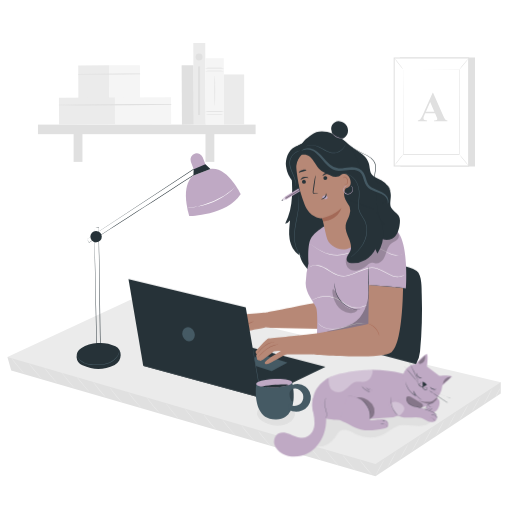
t = 0.00 s
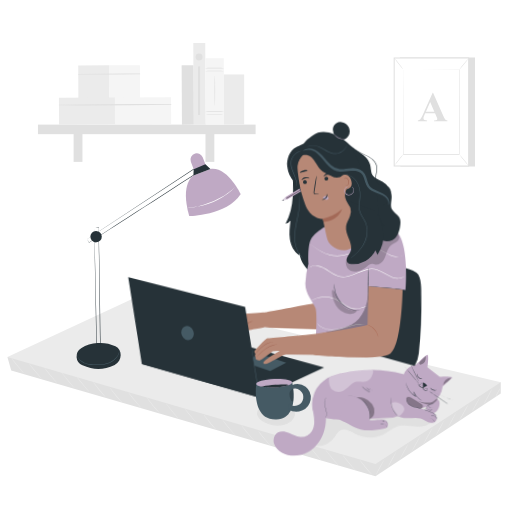
t = 0.28 s
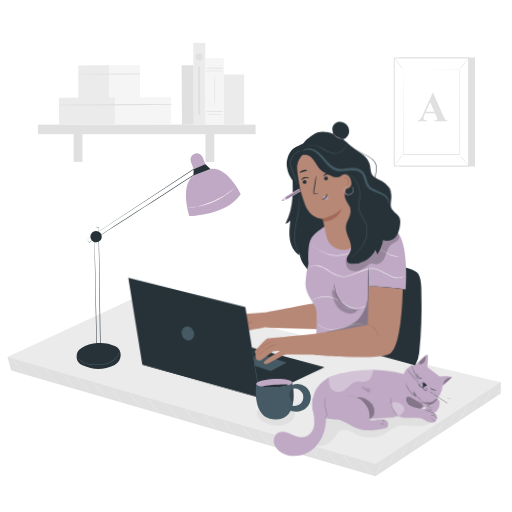
t = 0.56 s
t = 0.75 s: frame unchanged from t = 0.00 s, image omitted
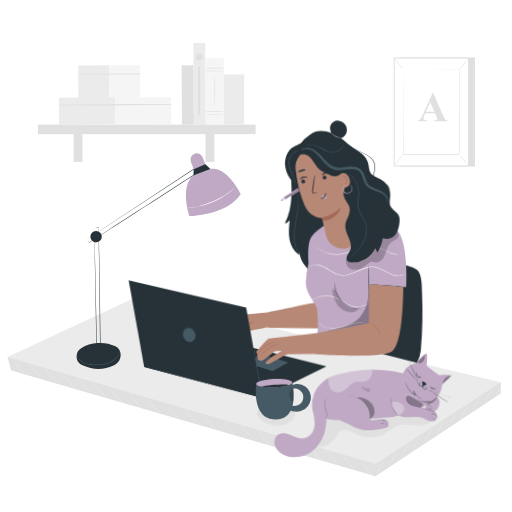
t = 0.94 s
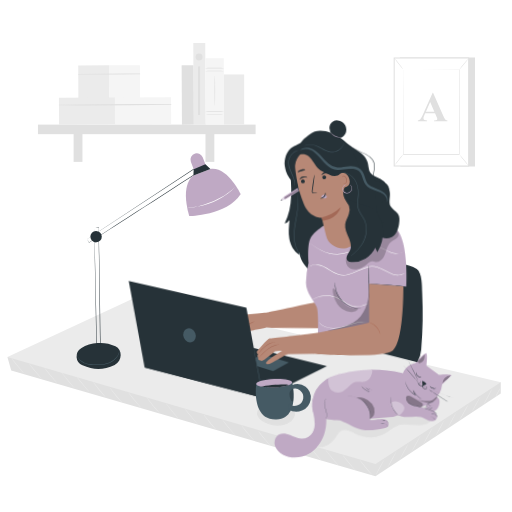
t = 1.22 s

The animated SVG that drew these frames (rendered in a browser with its animation timeline set to each time). Animation: 1 CSS @keyframes rule; one cycle of 1.50 s, repeats indefinitely.

<svg class="animated" id="freepik_stories-freelancer" xmlns="http://www.w3.org/2000/svg" viewBox="0 0 500 500" version="1.1" xmlns:xlink="http://www.w3.org/1999/xlink" xmlns:svgjs="http://svgjs.com/svgjs"><style>svg#freepik_stories-freelancer:not(.animated) .animable {opacity: 0;}svg#freepik_stories-freelancer.animated #freepik--Cat--inject-2 {animation: 1.5s Infinite  linear wind;animation-delay: 0s;}svg#freepik_stories-freelancer.animated #freepik--Character--inject-2 {animation: 1.5s Infinite  linear wind;animation-delay: 0s;}            @keyframes wind {                0% {                    transform: rotate( 0deg );                }                25% {                    transform: rotate( 1deg );                }                75% {                    transform: rotate( -1deg );                }            }        </style><g id="freepik--background-complete--inject-2" class="animable" style="transform-origin: 250.465px 102.295px;"><g id="el4lceyddhol"><rect x="177.54" y="63.67" width="11.66" height="58.02" style="fill: rgb(224, 224, 224); transform-origin: 183.37px 92.68px; transform: rotate(-0.31deg);" class="animable" id="el1anabf49jr4i"></rect></g><g id="elho24h9weqc"><rect x="76.47" y="63.87" width="30.19" height="32.03" style="fill: rgb(235, 235, 235); transform-origin: 91.565px 79.885px; transform: rotate(-0.31deg);" class="animable" id="eltns39ak97v"></rect></g><g id="el8la5k7nnaxl"><rect x="106.52" y="63.71" width="30.19" height="32.03" style="fill: rgb(245, 245, 245); transform-origin: 121.615px 79.725px; transform: rotate(-0.31deg);" class="animable" id="elfqc5klvi86i"></rect></g><path d="M76.43,72.79c20.06.17,40.18,0,60.24-.27a.32.32,0,0,0,0-.64q-30.1-.18-60.24.36a.28.28,0,0,0,0,.55Z" style="fill: rgb(224, 224, 224); transform-origin: 106.596px 72.3466px;" id="el66v5948lyay" class="animable"></path><g id="el9nfmbjxki1j"><rect x="57.63" y="95.43" width="54.86" height="26.1" style="fill: rgb(235, 235, 235); transform-origin: 85.06px 108.48px; transform: rotate(-0.31deg);" class="animable" id="elvl5khfw0s9"></rect></g><g id="elrmt7vn24vo9"><rect x="112.22" y="95.14" width="54.86" height="26.1" style="fill: rgb(245, 245, 245); transform-origin: 139.65px 108.19px; transform: rotate(-0.31deg);" class="animable" id="elvv8gfjfg21"></rect></g><path d="M57.6,102.83c36.44.42,73,0,109.45-.54a.32.32,0,0,0,0-.64c-36.44-.19-73-.17-109.45.63a.28.28,0,0,0,0,.55Z" style="fill: rgb(224, 224, 224); transform-origin: 112.371px 102.276px;" id="el42z55u1nx8f" class="animable"></path><rect x="37.08" y="121.68" width="212.53" height="9.35" style="fill: rgb(224, 224, 224); transform-origin: 143.345px 126.355px;" id="el1lryf27yrwqj" class="animable"></rect><rect x="71.88" y="126.17" width="8.63" height="31.91" style="fill: rgb(224, 224, 224); transform-origin: 76.195px 142.125px;" id="elqc960xr7wtp" class="animable"></rect><rect x="200.67" y="126.17" width="8.63" height="31.91" style="fill: rgb(224, 224, 224); transform-origin: 204.985px 142.125px;" id="ellhave0pszdm" class="animable"></rect><g id="el0ghkxdl1zy2l"><rect x="188.98" y="42.03" width="11.66" height="79.79" style="fill: rgb(235, 235, 235); transform-origin: 194.81px 81.925px; transform: rotate(-0.31deg);" class="animable" id="el0gkff1vi2l2"></rect></g><g id="elwm0hsb5kv4q"><rect x="200.7" y="56.9" width="18.12" height="64.66" style="fill: rgb(245, 245, 245); transform-origin: 209.76px 89.23px; transform: rotate(-0.572939deg);" class="animable" id="el6eseb600avf"></rect></g><path d="M218.52,69.31c0,.18-4.06.32-9.06.32s-9.06-.14-9.06-.32,4.06-.31,9.06-.31S218.52,69.14,218.52,69.31Z" style="fill: rgb(224, 224, 224); transform-origin: 209.46px 69.315px;" id="elqc71a1qnqb" class="animable"></path><path d="M218.52,66.6c0,.17-4.06.31-9.06.31s-9.06-.14-9.06-.31,4.06-.32,9.06-.32S218.52,66.42,218.52,66.6Z" style="fill: rgb(224, 224, 224); transform-origin: 209.46px 66.595px;" id="eldssc7t03cs5" class="animable"></path><path d="M218.52,111.79c0,.17-4.06.31-9.06.31s-9.06-.14-9.06-.31,4.06-.32,9.06-.32S218.52,111.61,218.52,111.79Z" style="fill: rgb(224, 224, 224); transform-origin: 209.46px 111.785px;" id="elmu0cg8jaal" class="animable"></path><path d="M218.52,109.07c0,.17-4.06.32-9.06.32s-9.06-.15-9.06-.32,4.06-.31,9.06-.31S218.52,108.9,218.52,109.07Z" style="fill: rgb(224, 224, 224); transform-origin: 209.46px 109.075px;" id="elpipjsmzdzll" class="animable"></path><path d="M209.75,103.14c-.17,0-.31-6.52-.31-14.56s.14-14.58.31-14.58.32,6.53.32,14.58S209.93,103.14,209.75,103.14Z" style="fill: rgb(224, 224, 224); transform-origin: 209.755px 88.57px;" id="elhz1nvykb2ls" class="animable"></path><rect x="218.72" y="72.73" width="19.72" height="48.81" style="fill: rgb(235, 235, 235); transform-origin: 228.58px 97.135px;" id="elc7e5715hkl4" class="animable"></rect><circle cx="194.42" cy="55.63" r="3.35" style="fill: rgb(224, 224, 224); transform-origin: 194.42px 55.63px;" id="el0gv3vtep038" class="animable"></circle><rect x="193.39" y="64.84" width="2.07" height="47.47" style="fill: rgb(224, 224, 224); transform-origin: 194.425px 88.575px;" id="elur6n44vsqj" class="animable"></rect><polygon points="390.46 56.18 463.85 56.18 463.85 162.59 390.96 162.59 390.46 56.18" style="fill: rgb(224, 224, 224); transform-origin: 427.155px 109.385px;" id="eluun221gy73r" class="animable"></polygon><g id="elz73vypqrbv"><rect x="384.96" y="56.68" width="72.72" height="105.41" style="fill: rgb(255, 255, 255); transform-origin: 421.32px 109.385px; transform: rotate(180deg);" class="animable" id="el63l3za989k"></rect></g><path d="M458.18,56.18V162.59H384.46V56.18Zm-1,105.41V57.18H385.46V161.59Z" style="fill: rgb(224, 224, 224); transform-origin: 421.32px 109.385px;" id="ellkdqsx8580h" class="animable"></path><rect x="393.99" y="68.1" width="54.65" height="82.57" style="fill: rgb(255, 255, 255); transform-origin: 421.315px 109.385px;" id="el6ian4xjqqrt" class="animable"></rect><path d="M394,68.1s0,.14,0,.41,0,.66,0,1.17q0,1.57,0,4.53c0,4,0,9.74.06,17,0,14.56.07,35.17.12,59.44l-.24-.24,54.65,0h0l-.26.26c0-31.15,0-59.87.06-82.57l.2.21-39.76-.11-11-.06-2.88,0-1,0s.32,0,1,0l2.85,0,10.95,0,39.89-.11h.21v.21c0,22.7,0,51.42,0,82.57v.26h-.26l-54.65,0h-.24v-.24c.05-24.33.09-45,.12-59.6,0-7.26.05-13,.07-17,0-2,0-3.45,0-4.49,0-.49,0-.87,0-1.14S394,68.1,394,68.1Z" style="fill: rgb(224, 224, 224); transform-origin: 421.275px 109.55px;" id="elui0s3hn3pfp" class="animable"></path><path d="M384.75,162.09a9.68,9.68,0,0,1,1.18-1.81c.78-1.08,1.88-2.55,3.15-4.14s2.47-3,3.37-4a9.22,9.22,0,0,1,1.54-1.51c.11.1-2,2.64-4.5,5.8A57.66,57.66,0,0,1,384.75,162.09Z" style="fill: rgb(224, 224, 224); transform-origin: 389.372px 156.36px;" id="elud0ubutgljo" class="animable"></path><path d="M385,56.68a52.76,52.76,0,0,1,4.72,5.55A50.15,50.15,0,0,1,394,68.1a52.76,52.76,0,0,1-4.72-5.55A50.15,50.15,0,0,1,385,56.68Z" style="fill: rgb(224, 224, 224); transform-origin: 389.5px 62.39px;" id="el7a2b43ttpbv" class="animable"></path><path d="M457.69,56.77q-4.77,5.86-9.53,11.75" style="fill: rgb(255, 255, 255); transform-origin: 452.925px 62.645px;" id="eloq19nd77b3e" class="animable"></path><path d="M448.16,68.52a54.92,54.92,0,0,1,4.56-6,55.7,55.7,0,0,1,5-5.71,56,56,0,0,1-4.56,6A54.2,54.2,0,0,1,448.16,68.52Z" style="fill: rgb(224, 224, 224); transform-origin: 452.94px 62.665px;" id="elee0f6rohz6b" class="animable"></path><path d="M457.68,162.09A49.63,49.63,0,0,1,453,156.6a50.59,50.59,0,0,1-4.27-5.81,49,49,0,0,1,4.68,5.49A51.18,51.18,0,0,1,457.68,162.09Z" style="fill: rgb(224, 224, 224); transform-origin: 453.205px 156.44px;" id="elepp578t4a0r" class="animable"></path><path d="M424.84,110.59h-9.61l-1.15,2.65a6,6,0,0,0-.56,2.19,1.84,1.84,0,0,0,.92,1.69,8,8,0,0,0,2.67.48v.74h-9.05v-.74a4.05,4.05,0,0,0,2.41-1.22,16.29,16.29,0,0,0,2.33-4.1l9.73-21.73h.38l9.82,22.33a13.6,13.6,0,0,0,2.31,4,3.16,3.16,0,0,0,1.93.73v.74H423.8v-.74h.54a4.17,4.17,0,0,0,2.23-.44,1.1,1.1,0,0,0,.44-.93,2.43,2.43,0,0,0-.12-.74c0-.12-.23-.62-.6-1.51Zm-.68-1.49-4.06-9.37-4.17,9.37Z" style="fill: rgb(224, 224, 224); transform-origin: 422.515px 104.45px;" id="elhamjefk538" class="animable"></path></g><g id="freepik--Desk--inject-2" class="animable" style="transform-origin: 248.15px 377.215px;"><polygon points="7.25 348.65 10.98 361.75 366.69 465.05 489.04 384.31 489.04 373.29 7.25 348.65" style="fill: rgb(224, 224, 224); transform-origin: 248.145px 406.85px;" id="elq7jmqkzxja" class="animable"></polygon><polygon points="134.86 289.38 489.04 373.29 366.69 453.13 7.25 348.65 134.86 289.38" style="fill: rgb(235, 235, 235); transform-origin: 248.145px 371.255px;" id="elw30ny9svcv" class="animable"></polygon><path d="M375.91,447.61a92.26,92.26,0,0,1-4.48,8.62,89.42,89.42,0,0,1-4.94,8.37,180.35,180.35,0,0,1,9.42-17Z" style="fill: rgb(235, 235, 235); transform-origin: 371.2px 456.1px;" id="els9ghyr8n0dq" class="animable"></path><path d="M387.6,440a92.26,92.26,0,0,1-4.48,8.62,89.42,89.42,0,0,1-4.94,8.37,180.35,180.35,0,0,1,9.42-17Z" style="fill: rgb(235, 235, 235); transform-origin: 382.89px 448.49px;" id="eld152n78wo4d" class="animable"></path><path d="M399.29,432.36a92.26,92.26,0,0,1-4.48,8.62,87.83,87.83,0,0,1-4.94,8.37,180.35,180.35,0,0,1,9.42-17Z" style="fill: rgb(235, 235, 235); transform-origin: 394.58px 440.85px;" id="elu8kk1pxjc9j" class="animable"></path><path d="M411,424.74a92.26,92.26,0,0,1-4.48,8.62,89.42,89.42,0,0,1-4.94,8.37,180.35,180.35,0,0,1,9.42-17Z" style="fill: rgb(235, 235, 235); transform-origin: 406.29px 433.23px;" id="elpymumeahfmb" class="animable"></path><path d="M422.67,417.12a92.26,92.26,0,0,1-4.48,8.62,89.42,89.42,0,0,1-4.94,8.37,90.2,90.2,0,0,1,4.48-8.63A88.38,88.38,0,0,1,422.67,417.12Z" style="fill: rgb(235, 235, 235); transform-origin: 417.96px 425.615px;" id="elq49se0pq20o" class="animable"></path><path d="M434.36,409.49a92.26,92.26,0,0,1-4.48,8.62,87.83,87.83,0,0,1-4.94,8.37,180.35,180.35,0,0,1,9.42-17Z" style="fill: rgb(235, 235, 235); transform-origin: 429.65px 417.98px;" id="elztvr99gtjz7" class="animable"></path><path d="M446.05,401.87a92.26,92.26,0,0,1-4.48,8.62,89.42,89.42,0,0,1-4.94,8.37,180.35,180.35,0,0,1,9.42-17Z" style="fill: rgb(235, 235, 235); transform-origin: 441.34px 410.36px;" id="el7hohadfob1l" class="animable"></path><path d="M457.74,394.25a95.23,95.23,0,0,1-4.48,8.62,88.38,88.38,0,0,1-4.94,8.36,89.43,89.43,0,0,1,4.48-8.62A88.38,88.38,0,0,1,457.74,394.25Z" style="fill: rgb(235, 235, 235); transform-origin: 453.03px 402.74px;" id="el77qlnu3vaux" class="animable"></path><path d="M469.43,386.62a92.26,92.26,0,0,1-4.48,8.62,89.42,89.42,0,0,1-4.94,8.37,180.35,180.35,0,0,1,9.42-17Z" style="fill: rgb(235, 235, 235); transform-origin: 464.72px 395.11px;" id="eloc3djm0vo8" class="animable"></path><path d="M481.12,379a92.26,92.26,0,0,1-4.48,8.62A89.42,89.42,0,0,1,471.7,396a90.2,90.2,0,0,1,4.48-8.63A88.38,88.38,0,0,1,481.12,379Z" style="fill: rgb(235, 235, 235); transform-origin: 476.41px 387.5px;" id="elfxs2p3fxd9" class="animable"></path><path d="M489.05,378.16a33.76,33.76,0,0,1-2.6,5.23,33.3,33.3,0,0,1-3.06,5,32.7,32.7,0,0,1,2.6-5.23A31.75,31.75,0,0,1,489.05,378.16Z" style="fill: rgb(235, 235, 235); transform-origin: 486.22px 383.275px;" id="eleljbjdtqnyb" class="animable"></path><path d="M363.56,464a16.13,16.13,0,0,1-2.07-2c-1.23-1.31-2.87-3.17-4.6-5.28s-3.24-4.08-4.29-5.53a14.35,14.35,0,0,1-1.59-2.42,18,18,0,0,1,1.88,2.2l4.4,5.42,4.47,5.36A17.94,17.94,0,0,1,363.56,464Z" style="fill: rgb(235, 235, 235); transform-origin: 357.285px 456.385px;" id="el5egoagm05va" class="animable"></path><path d="M347.07,459.26a14.56,14.56,0,0,1-2.07-2c-1.23-1.31-2.87-3.16-4.6-5.27s-3.24-4.08-4.29-5.53a14.62,14.62,0,0,1-1.59-2.43,19,19,0,0,1,1.88,2.2l4.4,5.43c1.69,2,3.22,3.85,4.47,5.36A17.52,17.52,0,0,1,347.07,459.26Z" style="fill: rgb(235, 235, 235); transform-origin: 340.795px 451.645px;" id="eljvygp0wrqr" class="animable"></path><path d="M330.58,454.57a14.56,14.56,0,0,1-2.07-2c-1.23-1.31-2.87-3.16-4.6-5.27s-3.24-4.08-4.29-5.53a14.15,14.15,0,0,1-1.59-2.43,17.9,17.9,0,0,1,1.88,2.2l4.4,5.43,4.47,5.36A18.38,18.38,0,0,1,330.58,454.57Z" style="fill: rgb(235, 235, 235); transform-origin: 324.305px 446.955px;" id="el0kki7cbr497" class="animable"></path><path d="M314.09,449.89a15.3,15.3,0,0,1-2.07-2c-1.23-1.31-2.87-3.17-4.6-5.28s-3.24-4.08-4.29-5.53a14.35,14.35,0,0,1-1.59-2.42,17,17,0,0,1,1.88,2.2l4.4,5.42,4.47,5.36A16.85,16.85,0,0,1,314.09,449.89Z" style="fill: rgb(235, 235, 235); transform-origin: 307.815px 442.275px;" id="elme0lztx5o6" class="animable"></path><path d="M297.6,445.2a14.56,14.56,0,0,1-2.07-2c-1.23-1.31-2.87-3.16-4.6-5.27s-3.24-4.08-4.29-5.53a14.62,14.62,0,0,1-1.59-2.43,17.9,17.9,0,0,1,1.88,2.2l4.4,5.43c1.69,2,3.22,3.85,4.47,5.36A16.47,16.47,0,0,1,297.6,445.2Z" style="fill: rgb(235, 235, 235); transform-origin: 291.325px 437.585px;" id="ely2kbzj44k1c" class="animable"></path><path d="M281.11,440.51a14.56,14.56,0,0,1-2.07-2c-1.23-1.31-2.87-3.16-4.6-5.27s-3.24-4.08-4.29-5.53a14.15,14.15,0,0,1-1.59-2.43,17.62,17.62,0,0,1,1.88,2.21l4.4,5.42,4.47,5.36A17.23,17.23,0,0,1,281.11,440.51Z" style="fill: rgb(235, 235, 235); transform-origin: 274.835px 432.895px;" id="el4ytdn3j8vcm" class="animable"></path><path d="M264.62,435.83a14.56,14.56,0,0,1-2.07-2c-1.23-1.31-2.87-3.16-4.6-5.28s-3.24-4.08-4.29-5.53a14.35,14.35,0,0,1-1.59-2.42,17,17,0,0,1,1.88,2.2l4.4,5.42,4.47,5.36A16.85,16.85,0,0,1,264.62,435.83Z" style="fill: rgb(235, 235, 235); transform-origin: 258.345px 428.215px;" id="elrzyrt4jpas" class="animable"></path><path d="M248.13,430.21a14.56,14.56,0,0,1-2.07-2c-1.22-1.31-2.87-3.16-4.6-5.27s-3.24-4.08-4.29-5.53a14.15,14.15,0,0,1-1.59-2.43,17.9,17.9,0,0,1,1.88,2.2l4.4,5.43,4.47,5.36A17.23,17.23,0,0,1,248.13,430.21Z" style="fill: rgb(235, 235, 235); transform-origin: 241.855px 422.595px;" id="el7wz3oi0vpvr" class="animable"></path><path d="M229.78,425.11a14.25,14.25,0,0,1-2.08-2c-1.22-1.31-2.86-3.16-4.6-5.27s-3.24-4.08-4.28-5.53a16.15,16.15,0,0,1-1.6-2.43,17.35,17.35,0,0,1,1.89,2.2l4.39,5.43c1.7,2,3.23,3.86,4.48,5.36A17.52,17.52,0,0,1,229.78,425.11Z" style="fill: rgb(235, 235, 235); transform-origin: 223.5px 417.495px;" id="elcpb6sjuw40c" class="animable"></path><path d="M211.42,420a14.56,14.56,0,0,1-2.07-2c-1.23-1.31-2.87-3.16-4.6-5.27s-3.24-4.08-4.29-5.54a14.35,14.35,0,0,1-1.59-2.42,17,17,0,0,1,1.88,2.2c1.23,1.52,2.74,3.37,4.4,5.43l4.47,5.35A16.85,16.85,0,0,1,211.42,420Z" style="fill: rgb(235, 235, 235); transform-origin: 205.145px 412.385px;" id="ellkqtl4ev9m" class="animable"></path><path d="M193,414.08a14.56,14.56,0,0,1-2.07-2c-1.22-1.31-2.87-3.16-4.6-5.27S183,402.7,182,401.25a14.62,14.62,0,0,1-1.59-2.43,17.9,17.9,0,0,1,1.88,2.2l4.4,5.43,4.47,5.36A17.23,17.23,0,0,1,193,414.08Z" style="fill: rgb(235, 235, 235); transform-origin: 186.705px 406.45px;" id="ely91d05phiqq" class="animable"></path><path d="M174.48,408.91a14.56,14.56,0,0,1-2.07-2c-1.22-1.31-2.87-3.16-4.6-5.27s-3.24-4.08-4.29-5.53a14.62,14.62,0,0,1-1.59-2.43,17.9,17.9,0,0,1,1.88,2.2c1.24,1.52,2.74,3.38,4.4,5.43l4.48,5.36A16.51,16.51,0,0,1,174.48,408.91Z" style="fill: rgb(235, 235, 235); transform-origin: 168.205px 401.295px;" id="elc7yqyfsp3x" class="animable"></path><path d="M155.9,403.48a14.56,14.56,0,0,1-2.07-2c-1.23-1.31-2.87-3.16-4.61-5.27s-3.23-4.08-4.28-5.54a15.83,15.83,0,0,1-1.6-2.42,16.48,16.48,0,0,1,1.89,2.2l4.4,5.43,4.47,5.35A17.94,17.94,0,0,1,155.9,403.48Z" style="fill: rgb(235, 235, 235); transform-origin: 149.62px 395.865px;" id="elvp5bp94skhi" class="animable"></path><path d="M138,398.45a14.56,14.56,0,0,1-2.07-2c-1.23-1.31-2.87-3.16-4.6-5.27s-3.24-4.08-4.29-5.54a14.35,14.35,0,0,1-1.59-2.42,18,18,0,0,1,1.88,2.2c1.23,1.52,2.74,3.37,4.4,5.43l4.47,5.35A17.94,17.94,0,0,1,138,398.45Z" style="fill: rgb(235, 235, 235); transform-origin: 131.725px 390.835px;" id="el5pvyvk82p7c" class="animable"></path><path d="M119.64,393.65a14.56,14.56,0,0,1-2.07-2c-1.22-1.31-2.86-3.16-4.6-5.27s-3.24-4.08-4.29-5.54a15.2,15.2,0,0,1-1.59-2.42,17.35,17.35,0,0,1,1.89,2.2l4.39,5.43,4.48,5.36A15.82,15.82,0,0,1,119.64,393.65Z" style="fill: rgb(235, 235, 235); transform-origin: 113.365px 386.035px;" id="elzg0zg3vuvnc" class="animable"></path><path d="M103.51,388.27a14.56,14.56,0,0,1-2.07-2c-1.22-1.31-2.86-3.16-4.6-5.27s-3.24-4.08-4.29-5.54A15.2,15.2,0,0,1,91,373a16.48,16.48,0,0,1,1.89,2.2l4.39,5.43,4.48,5.35A16.17,16.17,0,0,1,103.51,388.27Z" style="fill: rgb(235, 235, 235); transform-origin: 97.255px 380.635px;" id="eln292aglnhb" class="animable"></path><path d="M87.38,382.89a15.22,15.22,0,0,1-2.07-2c-1.22-1.31-2.86-3.16-4.6-5.28s-3.24-4.08-4.29-5.53a15.2,15.2,0,0,1-1.59-2.42,16.48,16.48,0,0,1,1.89,2.2l4.39,5.42,4.48,5.36A16.17,16.17,0,0,1,87.38,382.89Z" style="fill: rgb(235, 235, 235); transform-origin: 81.105px 375.275px;" id="eljezu3sx6rmq" class="animable"></path><path d="M72.76,378.89a14.56,14.56,0,0,1-2.07-2c-1.23-1.31-2.87-3.16-4.6-5.27s-3.24-4.08-4.29-5.54a14.35,14.35,0,0,1-1.59-2.42,18,18,0,0,1,1.88,2.2l4.4,5.42L71,376.61A17.94,17.94,0,0,1,72.76,378.89Z" style="fill: rgb(235, 235, 235); transform-origin: 66.485px 371.275px;" id="el3r0azj1l4m7" class="animable"></path><path d="M56,374.31a14.56,14.56,0,0,1-2.07-2c-1.23-1.31-2.87-3.16-4.6-5.28s-3.24-4.08-4.29-5.53a14.35,14.35,0,0,1-1.59-2.42,17,17,0,0,1,1.88,2.2l4.4,5.42L54.2,372A16.85,16.85,0,0,1,56,374.31Z" style="fill: rgb(235, 235, 235); transform-origin: 49.725px 366.695px;" id="elqit0i1v84o" class="animable"></path><path d="M40.75,369.88a15.5,15.5,0,0,1-2.08-2c-1.22-1.3-2.86-3.16-4.6-5.27s-3.24-4.08-4.28-5.53a15,15,0,0,1-1.6-2.43,17.09,17.09,0,0,1,1.89,2.21l4.39,5.42L39,367.6A17.94,17.94,0,0,1,40.75,369.88Z" style="fill: rgb(235, 235, 235); transform-origin: 34.47px 362.265px;" id="ells08nhj5njl" class="animable"></path><path d="M23.51,364.5a15.87,15.87,0,0,1-2.07-2c-1.23-1.31-2.87-3.16-4.61-5.27s-3.23-4.08-4.28-5.53a15.57,15.57,0,0,1-1.6-2.43,17.09,17.09,0,0,1,1.89,2.21l4.4,5.42,4.47,5.36A17.94,17.94,0,0,1,23.51,364.5Z" style="fill: rgb(235, 235, 235); transform-origin: 17.23px 356.885px;" id="eld7xgknc2o9q" class="animable"></path></g><g id="freepik--Lamp--inject-2" class="animable" style="transform-origin: 154.869px 254.986px;"><path d="M80.56,356.81A9.5,9.5,0,0,1,79.23,340,35.74,35.74,0,0,1,95.11,335a33.19,33.19,0,0,1,17.63,3.22c6.89,3.36,7.06,14.29-.72,18.11C100.85,361.76,91.41,361.46,80.56,356.81Z" style="fill: rgb(38, 50, 56); transform-origin: 96.3211px 347.604px;" id="elt6ox19w6cm" class="animable"></path><path d="M92.1,222.46l1-.11,3.27-.31h.07v.07c.3,13.11,1.06,60.44,1.87,116.75,0,.12,0,.24,0,.34v.25l-.24,0-3.67.3-.27,0v-.27l-1.53-83c-.18-10.54-.32-19.06-.42-25,0-2.92-.07-5.19-.09-6.75,0-.75,0-1.33,0-1.74s0-.59,0-.59,0,.22,0,.62,0,1,.06,1.78c0,1.57.09,3.86.17,6.81.13,5.91.33,14.45.57,25C93.38,277.8,94,307,94.67,339.51l-.28-.26,3.66-.3-.24.26v-.34c-.81-56.31-1.4-103.65-1.48-116.76l.07.06-3.24.23Z" style="fill: rgb(38, 50, 56); transform-origin: 95.2px 280.895px;" id="elwbv2jjaq4x" class="animable"></path><path d="M85,233.54l.52-.36,1.61-1.08L93.37,228l23-15.2,76.57-50.4.23-.15.14.23,2.32,3.74.24.39.13.22-.21.14c-52.92,34.19-97.25,62.72-108.73,70L87,237l0-.05-1.49-2.58c-.32-.55-.45-.82-.45-.82s.18.28.51.83.85,1.38,1.53,2.51l-.08,0c11.36-7.48,55.6-36.16,108.51-70.35l-.08.36a4.11,4.11,0,0,0-.24-.39c-.79-1.29-1.58-2.56-2.32-3.75l.37.08L116.7,212.93,93.56,228l-6.3,4.1-1.65,1.06C85.23,233.43,85,233.54,85,233.54Z" style="fill: rgb(38, 50, 56); transform-origin: 140.5px 199.625px;" id="el5g63ctmeava" class="animable"></path><path d="M99.4,230.93a5.58,5.58,0,1,1-5.76-5.39A5.58,5.58,0,0,1,99.4,230.93Z" style="fill: rgb(38, 50, 56); transform-origin: 93.8231px 231.117px;" id="eli364hj4905g" class="animable"></path><path d="M188.9,171.36s-13.37,7.59-4.11,39.54c0,0,36.53-.46,50.19-21.32,0,0-13-27.17-29.45-24.49Z" style="fill: #BFA9C4; transform-origin: 208.252px 187.902px;" id="elpz2jn5t66o" class="animable"></path><path d="M189.32,165.69,186.39,158a6.17,6.17,0,0,1,4.19-8.17h0a6.18,6.18,0,0,1,7.35,3.73l3.28,8.46Z" style="fill: #BFA9C4; transform-origin: 193.596px 157.656px;" id="eliujksmpf94p" class="animable"></path><polygon points="188.9 171.36 189.13 165.21 200.57 160.38 205.53 165.09 188.9 171.36" style="fill: rgb(38, 50, 56); transform-origin: 197.215px 165.87px;" id="eld2adwsj9pvs" class="animable"></polygon><path d="M116.7,341.82a1.93,1.93,0,0,1,0,.55,11.78,11.78,0,0,1-.2,1.58,12.91,12.91,0,0,1-2.43,5.29,17,17,0,0,1-6.92,5.14,29.48,29.48,0,0,1-10.36,2.11c-1.88.08-3.72,0-5.49-.05a37,37,0,0,1-5.08-.58,15.26,15.26,0,0,1-7.79-3.67,10.11,10.11,0,0,1-3-5,8,8,0,0,1-.18-1.58,3,3,0,0,1,0-.55,18,18,0,0,0,.34,2.08,10.17,10.17,0,0,0,3,4.77,15.16,15.16,0,0,0,7.63,3.47,37.28,37.28,0,0,0,5,.54c1.75.09,3.58.12,5.43,0a29.57,29.57,0,0,0,10.2-2,16.74,16.74,0,0,0,6.82-4.93,13.25,13.25,0,0,0,2.52-5.11C116.61,342.58,116.64,341.82,116.7,341.82Z" style="fill: rgb(69, 90, 100); transform-origin: 95.9785px 349.172px;" id="el35msgkvc62c" class="animable"></path><path d="M229.34,183a2.17,2.17,0,0,1-.35.39l-1.06,1c-.46.45-1,1-1.74,1.58s-1.47,1.29-2.4,2-1.9,1.48-3,2.25-2.33,1.56-3.61,2.38a80,80,0,0,1-8.8,4.58,78.49,78.49,0,0,1-9.36,3.31c-1.48.38-2.87.77-4.21,1s-2.57.5-3.71.68-2.17.3-3.08.4-1.7.17-2.34.2l-1.48.07a1.89,1.89,0,0,1-.52,0,1.74,1.74,0,0,1,.51-.09l1.47-.17c.64-.06,1.42-.14,2.32-.29s1.94-.24,3.06-.47,2.37-.42,3.68-.74,2.71-.67,4.17-1.06a75.33,75.33,0,0,0,18-7.84c1.28-.81,2.52-1.55,3.62-2.33s2.13-1.49,3-2.18,1.72-1.35,2.43-1.92,1.32-1.07,1.8-1.5l1.12-1A1.91,1.91,0,0,1,229.34,183Z" style="fill: rgb(255, 255, 255); transform-origin: 206.51px 192.929px;" id="el44mxxozjw2p" class="animable"></path></g><g id="freepik--Cat--inject-2" class="animable" style="transform-origin: 355.804px 395.866px;"><path d="M310.34,436.39A20.63,20.63,0,0,0,327,427.56c1.69-2.46,3-5.44,5.58-6.88,4.23-2.32,9.27.51,13.6,2.62,8.9,4.33,19.87,5.59,28.58.89,4.5-2.43,8.21-6.31,13-8,4.38-1.56,9.19-1.14,13.82-.66s9.4,1,13.85-.37,8.5-5.17,8.61-9.82c.09-4.3-3.22-8.09-7.16-9.81s-8.38-1.74-12.66-1.54c-23.93,1.13-47.42,8.67-71.35,7.61-4.67-.21-9.74-.66-13.67,1.88-5.14,3.3-6.28,10.24-6.46,16.35s-.11,12.82-4.05,17.49" style="fill: rgb(224, 224, 224); transform-origin: 366.366px 415.612px;" id="el30xfg4k8dnw" class="animable"></path><path d="M309.3,379.36a38.7,38.7,0,0,0-2.22,4.41c-.94,3.16-4.39,14.4,0,20.27,5,6.63,33,6.45,35.25,6.42h.28l40.74-2.88a4.86,4.86,0,0,0,1.26-.25l34.95-12a5,5,0,0,0,2.18-1.49h0a5,5,0,0,0-.67-7.06l-26.16-21.19a4.72,4.72,0,0,0-1.84-.93,122.8,122.8,0,0,0-50.68-1.76C325.88,365.93,317.58,368.31,309.3,379.36Z" style="fill: #BFA9C4; transform-origin: 363.899px 385.764px;" id="elp0melyls03" class="animable"></path><path d="M418.19,394.55a4.84,4.84,0,0,0-1.26,6.52c1.64,2.38,5.31,2.68,7.77,1.17s3.85-4.34,4.42-7.18c.39-2,.34-4.34-1.16-5.71a6.89,6.89,0,0,0-3.85-1.38,92.25,92.25,0,0,0-11.74-.81" style="fill: #BFA9C4; transform-origin: 420.848px 395.163px;" id="elkha8y9qbu5b" class="animable"></path><g id="el0p27gm4j29nq"><g style="opacity: 0.3; transform-origin: 416.502px 390.557px;" class="animable" id="elyc2zlv6umte"><path d="M405.59,388.34c2.72,1,8.54,2.76,11.42,2.85a9.68,9.68,0,0,0,7.79-3.05,4.31,4.31,0,0,1,1-1.05,1.11,1.11,0,0,1,1.35,0c.45.43.24,1.18,0,1.74a10.29,10.29,0,0,1-8.68,5.42c-3.58.09-11-2.83-12.83-5.92" id="el9yq3q27d9f" class="animable" style="transform-origin: 416.502px 390.557px;"></path></g></g><path d="M406.13,355.32s-16.48,2.34-11.93,20.3,22.78,17.16,26,16.69a8.8,8.8,0,0,0,2.95-1.18,18.12,18.12,0,0,0,8.73-13.79l.1-.87,9.59-9s-2.77-1.51-12.6-.39l-12-9.23s1.39-11.19-.07-12S406.13,355.32,406.13,355.32Z" style="fill: #BFA9C4; transform-origin: 417.488px 369.145px;" id="elvj3z5e4xsa" class="animable"></path><path d="M306.83,386.25c-3,5.25-1.87,11.76-.75,17.69s2.07,12.5-1.1,17.63a12.65,12.65,0,0,1-11.32,5.86c-3.82-.24-7.27-2.2-10.82-3.62s-7.75-2.27-11.07-.37c-3.54,2-4.9,6.76-3.78,10.68s4.29,7,7.86,8.93c7.51,4.08,17,3.68,24.61-.31s13.13-11.25,15.85-19.35,2.75-16.95.95-25.3" style="fill: #BFA9C4; transform-origin: 293.054px 416.089px;" id="el3luvd66brs6" class="animable"></path><path d="M412.57,372.73l.35,4.93,4-1.59S415.47,373.05,412.57,372.73Z" style="fill: rgb(38, 50, 56); transform-origin: 414.745px 375.195px;" id="elqrq3cyjro" class="animable"></path><g id="el6f9r5vroy4m"><g style="opacity: 0.3; transform-origin: 354.478px 399.553px;" class="animable" id="el8nphly6bzhj"><path d="M360.66,409.43a8,8,0,0,0,5-6.55,11.88,11.88,0,0,0-2.26-8.2,16,16,0,0,0-17.39-6c-1.18.37-2.45,1-2.73,2.22a2.81,2.81,0,0,0,1,2.65,10.62,10.62,0,0,0,2.57,1.5,23.85,23.85,0,0,1,12.55,16" id="el1avzgixx37r" class="animable" style="transform-origin: 354.478px 399.553px;"></path></g></g><path d="M338.69,387.24A19.41,19.41,0,0,1,361,410.1c2.53.79,5.26.19,7.86-.29s5.46-.8,7.79.46,3.59,4.73,1.76,6.64a6.64,6.64,0,0,1-3.7,1.53c-7.36,1.39-15,2.78-22.26,1-4.33-1.07-8.29-3.23-12.2-5.36-4.34-2.36-3.95-1.49-8.28-3.85" style="fill: #BFA9C4; transform-origin: 355.627px 403.622px;" id="el9kz5xrniulc" class="animable"></path><g id="elt6r67xn3d7k"><g style="opacity: 0.3; transform-origin: 404.635px 392.844px;" class="animable" id="el893jv88lhn8"><path d="M409.14,398.18l-4-1a19.59,19.59,0,0,1-5.44-1.87,6.75,6.75,0,0,1-3.43-4.42c-.28-1.59.48-3.5,2-3.91,1.24-.33,2.49.35,3.59,1q4.68,2.76,9.34,5.54a3.78,3.78,0,0,1,1.72,1.58,2.47,2.47,0,0,1-.89,2.82,5,5,0,0,1-3,.87" id="eltlgx3ix48x" class="animable" style="transform-origin: 404.635px 392.844px;"></path></g></g><path d="M379.67,393.07A15.07,15.07,0,0,0,385.83,404,20.48,20.48,0,0,0,398,407.82c4.32,0,8.77-1,12.89.26,2.67.84,5,2.62,7.6,3.54s6.1.66,7.56-1.72c1.35-2.19.31-5.21-1.63-6.89s-4.53-2.36-7-3L406,397.16a17.93,17.93,0,0,1-6.68-2.68c-1.91-1.47-3.21-4-2.48-6.33" style="fill: #BFA9C4; transform-origin: 403.165px 400.131px;" id="elchbtum611gg" class="animable"></path><path d="M417.46,380.63a3,3,0,0,1-2.09.14,3.76,3.76,0,0,1-2.05-1.13,2,2,0,0,1-.51-1.4,1.54,1.54,0,0,1,.92-1.35l.21.47c-.1,0-.2.1-.32.14a4,4,0,0,1-3-.07,3.73,3.73,0,0,1-1.79-1.68,2.71,2.71,0,0,1-.32-2.17,6.2,6.2,0,0,0,.64,2,3.55,3.55,0,0,0,1.65,1.42,3.58,3.58,0,0,0,2.62,0l.28-.11.2.47a1.05,1.05,0,0,0-.59.91,1.46,1.46,0,0,0,.37,1.05,3.65,3.65,0,0,0,1.77,1.1A9.7,9.7,0,0,0,417.46,380.63Z" style="fill: rgb(38, 50, 56); transform-origin: 412.936px 377.238px;" id="elmn8mhqya84n" class="animable"></path><path d="M426.11,380c0,.06-.33.29-1,.44a4.64,4.64,0,0,1-2.61-.18,4.35,4.35,0,0,1-2.06-1.62c-.37-.57-.43-1-.38-1s.27.33.68.79a4.9,4.9,0,0,0,1.94,1.36A8.32,8.32,0,0,0,426.11,380Z" style="fill: rgb(38, 50, 56); transform-origin: 423.077px 379.094px;" id="elwjc9t0ufkyq" class="animable"></path><path d="M394.39,357.21s3.23,3.59,7.12,8.1,7,8.2,7,8.24-3.23-3.59-7.12-8.1S394.34,357.25,394.39,357.21Z" style="fill: rgb(38, 50, 56); transform-origin: 401.45px 365.38px;" id="eliwqveztovk8" class="animable"></path><path d="M398.85,351.81s2.28,4.48,5,10.07,4.83,10.15,4.78,10.17-2.28-4.48-5-10.08S398.8,351.83,398.85,351.81Z" style="fill: rgb(38, 50, 56); transform-origin: 403.74px 361.93px;" id="eltbn2srsjv0p" class="animable"></path><path d="M378.37,417.18A4.74,4.74,0,0,0,378,416a4.06,4.06,0,0,0-2.26-1.83,8,8,0,0,0-3-.3c-.77,0-1.25.1-1.26.07s.12-.05.33-.09.53-.09.92-.13a7.16,7.16,0,0,1,3.05.25,4,4,0,0,1,2.32,2,2.74,2.74,0,0,1,.26.9A1.18,1.18,0,0,1,378.37,417.18Z" style="fill: rgb(38, 50, 56); transform-origin: 374.928px 415.418px;" id="elv69trm7rdt" class="animable"></path><path d="M378.81,413.67s-.15-.43-.54-1a4.19,4.19,0,0,0-4.84-1.69c-.67.22-1,.5-1.06.47a1.12,1.12,0,0,1,.25-.21,3.65,3.65,0,0,1,.76-.4,4.22,4.22,0,0,1,2.83,0,4.16,4.16,0,0,1,2.18,1.79,3.61,3.61,0,0,1,.36.79A.8.8,0,0,1,378.81,413.67Z" style="fill: rgb(38, 50, 56); transform-origin: 375.59px 412.133px;" id="el7vpzrktqlpq" class="animable"></path><path d="M318.58,388.6a6.75,6.75,0,0,0-1.37,2.65,9.47,9.47,0,0,0-.23,3.24,21.23,21.23,0,0,0,.85,3.91c.4,1.37.8,2.68,1,3.9a11.7,11.7,0,0,1,.21,3.3,7.23,7.23,0,0,1-.52,2.16,3.92,3.92,0,0,1-.38.72s.12-.26.3-.75a7.56,7.56,0,0,0,.45-2.14,11.9,11.9,0,0,0-.25-3.25c-.23-1.21-.64-2.51-1-3.88a20.37,20.37,0,0,1-.84-4,9.43,9.43,0,0,1,.28-3.29,6,6,0,0,1,1-2A3.43,3.43,0,0,1,318.58,388.6Z" style="fill: rgb(38, 50, 56); transform-origin: 317.918px 398.54px;" id="ell38jaaxokg" class="animable"></path><path d="M382.24,387.38a.92.92,0,0,1,0,.22c0,.19-.05.39-.08.6a18.53,18.53,0,0,0-.15,2.22,20.31,20.31,0,0,0,.24,3.3,22,22,0,0,0,1,3.9,21.7,21.7,0,0,0,1.8,3.61,19.49,19.49,0,0,0,2,2.63,17.4,17.4,0,0,0,1.58,1.57l.46.4.15.16a14.73,14.73,0,0,1-2.3-2,18.56,18.56,0,0,1-2.05-2.62,21.81,21.81,0,0,1-1.84-3.65,21.5,21.5,0,0,1-1-3.94,18.26,18.26,0,0,1-.19-3.33A14,14,0,0,1,382.24,387.38Z" style="fill: rgb(38, 50, 56); transform-origin: 385.545px 396.685px;" id="elr14hq9yvj4" class="animable"></path><path d="M414.87,399.51s-.3-.12-.86-.32a19.61,19.61,0,0,0-2.4-.71c-2.05-.54-5-.79-8.1-1.82a11.92,11.92,0,0,1-4-2.21,8,8,0,0,1-2.15-3.06,5.88,5.88,0,0,1-.42-2.48,3.39,3.39,0,0,1,.16-.91,6.11,6.11,0,0,0,.4,3.34,8.06,8.06,0,0,0,2.14,3,11.86,11.86,0,0,0,3.94,2.17c3.07,1,6,1.29,8.07,1.87a17.61,17.61,0,0,1,2.4.77A6.86,6.86,0,0,1,414.87,399.51Z" style="fill: rgb(38, 50, 56); transform-origin: 405.902px 393.755px;" id="elpa1g7m084fs" class="animable"></path><path d="M425,411.44s-.23-.37-.65-.91a8.2,8.2,0,0,0-4.39-2.92c-.66-.18-1.09-.23-1.09-.26s.11,0,.31,0a6,6,0,0,1,.82.12,7.55,7.55,0,0,1,2.51,1.07,7.45,7.45,0,0,1,2,1.91,5.27,5.27,0,0,1,.42.71C424.94,411.33,425,411.43,425,411.44Z" style="fill: rgb(38, 50, 56); transform-origin: 421.935px 409.388px;" id="el7jkbt45k2hc" class="animable"></path><path d="M427.11,408.37s-.15-.39-.5-.95a4.47,4.47,0,0,0-4.35-2.1c-.66.07-1,.24-1.06.2a.84.84,0,0,1,.26-.14,4.17,4.17,0,0,1,.78-.21,4.33,4.33,0,0,1,2.59.37,4.37,4.37,0,0,1,1.91,1.81,3.54,3.54,0,0,1,.31.73A1,1,0,0,1,427.11,408.37Z" style="fill: rgb(38, 50, 56); transform-origin: 424.155px 406.741px;" id="elkpq5nzhrrom" class="animable"></path><path d="M424.22,393.93a10.91,10.91,0,0,0-1.75-.22,6.75,6.75,0,0,0-4,1.22,5.46,5.46,0,0,0-1.62,1.63,4.36,4.36,0,0,0-.58,1.78,9.3,9.3,0,0,0,.08,1.76,4.15,4.15,0,0,1-.23-1.77,4.26,4.26,0,0,1,.57-1.86,5.5,5.5,0,0,1,1.66-1.71,6.63,6.63,0,0,1,4.1-1.2,5.64,5.64,0,0,1,1.29.21A1.7,1.7,0,0,1,424.22,393.93Z" style="fill: rgb(38, 50, 56); transform-origin: 420.162px 396.827px;" id="els5m1414a8nn" class="animable"></path><path d="M423.08,396.78a1.66,1.66,0,0,1-.74.55,2.87,2.87,0,0,1-2.2.06,2.84,2.84,0,0,1-1.53-1.58,1.64,1.64,0,0,1-.15-.91,8.89,8.89,0,0,0,.28.85,2.75,2.75,0,0,0,3.55,1.44C422.8,397,423.06,396.75,423.08,396.78Z" style="fill: rgb(38, 50, 56); transform-origin: 420.764px 396.24px;" id="el31hlwktdaex" class="animable"></path><path d="M422.35,399.24a2.24,2.24,0,0,1-.9.47,4.29,4.29,0,0,1-2.44.05,4.34,4.34,0,0,1-2.06-1.3,2.53,2.53,0,0,1-.53-.87s.22.33.64.77a4.65,4.65,0,0,0,2,1.2,4.49,4.49,0,0,0,2.34,0C422,399.41,422.33,399.21,422.35,399.24Z" style="fill: rgb(38, 50, 56); transform-origin: 419.385px 398.752px;" id="elysd3g68qzbc" class="animable"></path><path d="M426.51,405.84a7,7,0,0,0-1.24-1.63,13.91,13.91,0,0,0-4.28-2.43c-1.81-.71-3.49-1.27-4.69-1.7l-1.42-.51a3.21,3.21,0,0,1-.52-.21,2.71,2.71,0,0,1,.54.13l1.45.45c1.21.39,2.89.94,4.71,1.65a12.85,12.85,0,0,1,4.32,2.52,4.93,4.93,0,0,1,.91,1.22A2.4,2.4,0,0,1,426.51,405.84Z" style="fill: rgb(38, 50, 56); transform-origin: 420.435px 402.6px;" id="elllfvaxjn108" class="animable"></path><path d="M412.22,390.71a16,16,0,0,1-2.87-1.81,20.51,20.51,0,0,1-5.59-6.6l.19-.07a11.81,11.81,0,0,0,2.22,4.4l.35.42-.48-.27-.57-.33a19.68,19.68,0,0,1-8.2-9.29,18.31,18.31,0,0,1-1.14-3.63c-.16-.89-.2-1.38-.2-1.38s0,.12.08.35.09.58.2,1a20.2,20.2,0,0,0,1.19,3.59,19.87,19.87,0,0,0,8.17,9.17l.57.33-.13.16a11.91,11.91,0,0,1-2.25-4.48l-.22-.82.4.75a20.92,20.92,0,0,0,5.48,6.59,24.2,24.2,0,0,0,2,1.44l.57.34Z" style="fill: rgb(38, 50, 56); transform-origin: 404.075px 381.43px;" id="el63q1mp0miik" class="animable"></path><path d="M361.22,383.14a1.73,1.73,0,0,1-.39-.12c-.25-.09-.6-.24-1-.44a17.39,17.39,0,0,1-3.15-1.92,17.66,17.66,0,0,1-2.68-2.53,10.35,10.35,0,0,1-.69-.88c-.16-.21-.24-.33-.22-.34s.38.44,1,1.12a20.93,20.93,0,0,0,2.7,2.47,21.66,21.66,0,0,0,3.08,1.95C360.7,382.88,361.23,383.11,361.22,383.14Z" style="fill: rgb(38, 50, 56); transform-origin: 357.154px 380.025px;" id="elxi7i0rredil" class="animable"></path><path d="M361.22,381.78a20.42,20.42,0,0,1-2.4-1.91,23.05,23.05,0,0,1-2.27-2.07,21.78,21.78,0,0,1,2.4,1.91A24.61,24.61,0,0,1,361.22,381.78Z" style="fill: rgb(38, 50, 56); transform-origin: 358.885px 379.79px;" id="ela3vakvymnrf" class="animable"></path><path d="M363.14,381.26a5.67,5.67,0,0,1-1.67-1,5.39,5.39,0,0,1-1.34-1.43s.64.59,1.48,1.27S363.17,381.21,363.14,381.26Z" style="fill: rgb(38, 50, 56); transform-origin: 361.635px 380.045px;" id="el4z6vu56i70g" class="animable"></path><g id="elt5mbskw1pbt"><g style="opacity: 0.3; transform-origin: 342.452px 371.954px;" class="animable" id="eljdooc6fa1m"><path d="M362.47,361c3-.06.92,5-.35,7.38a8.77,8.77,0,0,1-6.33,4.48c-2.58.38-5.24-.42-7.81.05-5.34,1-8.32,6.93-13.28,9.14a10.59,10.59,0,0,1-10.52-1.25c-2.94-2.25-3.68-8.24-3.11-11.89C321.07,369,331.07,361.67,362.47,361Z" style="fill: rgb(255, 255, 255); transform-origin: 342.452px 371.954px;" id="el51bymcqb4d" class="animable"></path></g></g><g id="elydbc8kd9xld"><g style="opacity: 0.3; transform-origin: 388.618px 398.997px;" class="animable" id="elrkplkf6lcrn"><path d="M382.73,393.07c1.28-1,3.3-.76,4.93-.47a11.12,11.12,0,0,1,4.44,2.08,6.06,6.06,0,0,1,2.75,3.78c.24,1.84-1,3.53-2.12,5a7.6,7.6,0,0,1-1.57,1.63,2.71,2.71,0,0,1-2.15.51,3.79,3.79,0,0,1-1.9-1.53,33.54,33.54,0,0,1-3.92-6.42c-.68-1.44-1.23-3.18-.46-4.57" style="fill: rgb(255, 255, 255); transform-origin: 388.618px 398.997px;" id="eleqcylb3po38" class="animable"></path></g></g><path d="M361,410.1s0-.13.05-.37.12-.58.17-1a17.37,17.37,0,0,0,.14-3.89,16.77,16.77,0,0,0-1.47-5.54,27.85,27.85,0,0,0-3.71-6,17.56,17.56,0,0,0-5.69-4.09,32.49,32.49,0,0,0-5.44-1.93c-1.6-.42-2.91-.67-3.82-.84l-1-.18a3.16,3.16,0,0,1-.37-.08,36.22,36.22,0,0,1,5.26,1,32.83,32.83,0,0,1,5.49,1.9,17.65,17.65,0,0,1,5.76,4.13,27.67,27.67,0,0,1,3.74,6.05,17,17,0,0,1,1.44,5.61,16.77,16.77,0,0,1-.21,3.91C361.14,409.61,361,410.1,361,410.1Z" style="fill: rgb(38, 50, 56); transform-origin: 350.722px 398.14px;" id="elugxqh6igvz9" class="animable"></path><path d="M411.91,369.34c0,.06-.46.16-1.2,0a5,5,0,0,1-2.58-1.32,5.07,5.07,0,0,1-1.41-2.52c-.15-.73-.08-1.2,0-1.2s.13.44.36,1.1a6,6,0,0,0,1.42,2.25A5.86,5.86,0,0,0,410.8,369C411.46,369.22,411.91,369.26,411.91,369.34Z" style="fill: rgb(38, 50, 56); transform-origin: 409.271px 366.863px;" id="el28qh5v9qz2q" class="animable"></path><path d="M415.47,379.27c-.14,0-.28-.13-.31-.33a.33.33,0,0,1,.19-.41c.15,0,.29.12.32.33S415.62,379.24,415.47,379.27Z" style="fill: rgb(38, 50, 56); transform-origin: 415.41px 378.9px;" id="elwkku89zyyj" class="animable"></path><path d="M416.94,378.81a.31.31,0,0,1-.41-.14.32.32,0,0,1,0-.43.31.31,0,0,1,.41.14A.31.31,0,0,1,416.94,378.81Z" style="fill: rgb(38, 50, 56); transform-origin: 416.737px 378.525px;" id="elieiknsmzz0h" class="animable"></path><path d="M416.92,379.84a.24.24,0,0,1-.35,0,.25.25,0,0,1,0-.35.25.25,0,0,1,.35,0A.24.24,0,0,1,416.92,379.84Z" style="fill: rgb(38, 50, 56); transform-origin: 416.747px 379.667px;" id="ello98p945768" class="animable"></path><path d="M410.71,375.29c-.08.12-.3.11-.5,0s-.29-.34-.21-.46.31-.1.5,0S410.79,375.17,410.71,375.29Z" style="fill: rgb(38, 50, 56); transform-origin: 410.354px 375.062px;" id="ely3k2jembx2c" class="animable"></path><path d="M411.36,373.81c-.14,0-.27-.13-.28-.31a.3.3,0,0,1,.23-.36c.15,0,.27.13.29.32A.31.31,0,0,1,411.36,373.81Z" style="fill: rgb(38, 50, 56); transform-origin: 411.338px 373.475px;" id="el29b8clru7kb" class="animable"></path><path d="M411.65,375.76c-.15,0-.25-.11-.24-.21s.14-.15.28-.13.25.11.24.2S411.79,375.77,411.65,375.76Z" style="fill: rgb(38, 50, 56); transform-origin: 411.67px 375.588px;" id="elkznngi3uub" class="animable"></path><path d="M437.53,393.47s-4.25-2.67-9.42-6.07-9.33-6.21-9.3-6.26,4.25,2.68,9.42,6.08S437.56,393.43,437.53,393.47Z" style="fill: rgb(38, 50, 56); transform-origin: 428.17px 387.305px;" id="elp7ub26fnqek" class="animable"></path><path d="M444,389.77l-.26,0c-.17,0-.42-.07-.73-.14-.63-.12-1.54-.34-2.65-.66a86.46,86.46,0,0,1-8.42-3.12l-8.31-3.42-2.51-1.06-.68-.3-.23-.11a.86.86,0,0,1,.25.08l.69.26,2.54,1,8.33,3.37c3.24,1.33,6.19,2.5,8.39,3.17,1.09.34,2,.58,2.62.72l.72.18Z" style="fill: rgb(38, 50, 56); transform-origin: 432.105px 385.365px;" id="eln9sycf3k6qm" class="animable"></path><g id="elnudyvob1v6d"><g style="opacity: 0.3; transform-origin: 412.057px 351.211px;" class="animable" id="elg0vmhiprwm6"><path d="M410,355.4a6.27,6.27,0,0,0,3.39-1.58,6.06,6.06,0,0,0,1.62-3.19,17.4,17.4,0,0,0,.25-3.61l-3.4,3.23c-.73.69-1.45,1.38-2.11,2.12a3.87,3.87,0,0,0-.82,1.3,1.46,1.46,0,0,0,.26,1.44.94.94,0,0,0,1.36,0" id="elq9dqflpgj8" class="animable" style="transform-origin: 412.057px 351.211px;"></path></g></g><g id="el8tikcv2hq36"><g style="opacity: 0.3; transform-origin: 436.32px 371.73px;" class="animable" id="elgmggxo6gklf"><path d="M432.32,375.73a8.22,8.22,0,0,1,8-8c-1.63,3.38-5.7,4.83-8,7.79" id="elqqlzir1j0th" class="animable" style="transform-origin: 436.32px 371.73px;"></path></g></g></g><g id="freepik--Character--inject-2" class="animable" style="transform-origin: 268.789px 253.459px;"><path d="M351.65,262.13l-1.29.67q-1.07,25.17-2.14,50.33c-.39,9.25-.75,18.68,2.69,27.75l55.37,14.75a29.09,29.09,0,0,0,3.9-12.3,427.87,427.87,0,0,0,1.68-55.9c-.16-5.84.36-19.38-5-23-9.07-6.09-17.46-4-26.63-6.06s-18.59,2.89-28,2.79" style="fill: rgb(38, 50, 56); transform-origin: 380.053px 306.749px;" id="elgidhemkbdtl" class="animable"></path><path d="M325,321.31l-16.32-25.84c-.68,0-48.14,9.52-48.14,9.52s-33.06,2.86-33.87,3.4-10.88,19.18-10.88,19.18c6.66,1.09,9.38-7.48,9.38-7.48l6.67-3.81,8.16,1c-2.33,1.06-4.3,2.12-4.9,2.86-1.77,2.17-2.72,6.39-1.63,6.53s3.07-3,8.2-3.68,18.14-3.4,18.14-3.4h0l4.67.55Z" style="fill: rgb(183, 136, 118); transform-origin: 270.395px 311.568px;" id="elhlyalxee2gg" class="animable"></path><path d="M248.15,313.9a48.42,48.42,0,0,1-4.63,2,44.76,44.76,0,0,1-4.64,2,17,17,0,0,1,4.44-2.45A16.58,16.58,0,0,1,248.15,313.9Z" style="fill: rgb(163, 105, 87); transform-origin: 243.515px 315.9px;" id="ela257mb3esy" class="animable"></path><path d="M284.14,164.2c1.6,18.35,3,37.89-5.67,54.15a7.82,7.82,0,0,0,4.79-3.13c-.71,6.09-1.42,12.26-.42,18.3s4,12,9.13,15.31c.07-.76.15-1.52.22-2.27,2,12.94,13.38,23.84,26.4,25.26,5.62.62,12.08-.83,15.06-5.63,2.27-3.66,2-8.29,1.62-12.57l-7-83.59c-.65-7.78-1.45-15.95-5.9-22.35A22.32,22.32,0,0,0,282,156.63" style="fill: rgb(38, 50, 56); transform-origin: 306.997px 205px;" id="elzx4hy9vl4" class="animable"></path><path d="M321.57,217.93s-13.53,7.84-17.66,14.34S301.32,257,301.32,257a85.94,85.94,0,0,0-2.84,19.48c0,10.53,8.15,18.25,10.23,23.9s.65,31.46.65,31.46l77,1.88V280.66l10.24.93s3.33-51.8-12.15-58.35-34.1-13.05-34.1-13.05Z" style="fill: #BFA9C4; transform-origin: 347.691px 271.955px;" id="elcx1ncj7vmm6" class="animable"></path><path d="M397,266.39a4.66,4.66,0,0,1-.61.86,8.16,8.16,0,0,1-2.35,1.89,11.34,11.34,0,0,1-4.58,1.32,15.42,15.42,0,0,1-6.25-.92,43,43,0,0,1-6.91-3.3,44.89,44.89,0,0,0-7.85-3.74,17.43,17.43,0,0,0-9.42-.32,55.12,55.12,0,0,0-9.66,3.64,52.43,52.43,0,0,1-9.78,3.63,17.45,17.45,0,0,1-9.67-.47,38,38,0,0,1-7.78-4.09A60.92,60.92,0,0,0,315.6,261a17.85,17.85,0,0,0-6-1.76,12.68,12.68,0,0,0-4.66.37,10.54,10.54,0,0,0-3.57,1.82,5.12,5.12,0,0,1,.8-.69,9.17,9.17,0,0,1,2.71-1.32,12.5,12.5,0,0,1,4.75-.47,18.13,18.13,0,0,1,6.08,1.72,58.28,58.28,0,0,1,6.63,3.82,38.6,38.6,0,0,0,7.71,4,17.08,17.08,0,0,0,7,.81c.81-.09,1.62-.23,2.43-.39a52.58,52.58,0,0,0,9.68-3.61,54.83,54.83,0,0,1,9.76-3.65,17.75,17.75,0,0,1,9.67.35,44.46,44.46,0,0,1,7.92,3.82,43.86,43.86,0,0,0,6.82,3.33,15.42,15.42,0,0,0,6.11,1A11.35,11.35,0,0,0,394,269a8.34,8.34,0,0,0,2.36-1.78C396.8,266.68,397,266.37,397,266.39Z" style="fill: rgb(250, 250, 250); transform-origin: 349.185px 264.692px;" id="el0g3s2leosesp" class="animable"></path><path d="M394.54,247.09a1.07,1.07,0,0,1-.19.18c-.13.1-.31.27-.59.46a9,9,0,0,1-2.61,1.21c-2.41.74-6.25.62-10.4-1.14-2.07-.87-4.21-2.07-6.53-3.27a26.86,26.86,0,0,0-7.74-2.89,25,25,0,0,0-9.1.23,60.06,60.06,0,0,0-9.48,2.78c-3.19,1.17-6.29,2.37-9.39,3.27a33.52,33.52,0,0,1-9.16,1.5,33.18,33.18,0,0,1-15.12-3.88,62,62,0,0,1-9-5.61c-1-.76-1.76-1.35-2.27-1.77l-.57-.47c-.13-.11-.2-.17-.19-.18s.08,0,.22.14l.6.43,2.33,1.68a67.16,67.16,0,0,0,9,5.45,33.24,33.24,0,0,0,14.95,3.73,33.6,33.6,0,0,0,9-1.51c3.06-.89,6.16-2.1,9.35-3.27a60.38,60.38,0,0,1,9.56-2.79,25.3,25.3,0,0,1,9.28-.2,27.15,27.15,0,0,1,7.86,3c2.32,1.22,4.44,2.43,6.48,3.31,4.06,1.78,7.82,1.95,10.19,1.29A10.28,10.28,0,0,0,394.54,247.09Z" style="fill: rgb(250, 250, 250); transform-origin: 348.37px 243.464px;" id="elk7uyaup8qz9" class="animable"></path><path d="M360,297.23a4,4,0,0,1-.54.28c-.35.16-.88.4-1.57.69a37.37,37.37,0,0,1-6,2,16.18,16.18,0,0,1-9.35-.29c-3.4-1.18-6.54-3.6-9.92-5.81a26,26,0,0,0-10.46-4.21,28.38,28.38,0,0,0-4.95-.3,27.23,27.23,0,0,0-4.29.49,25.24,25.24,0,0,0-5.95,1.95c-1.35.62-2.05,1.06-2.08,1a2.17,2.17,0,0,1,.49-.35,15.31,15.31,0,0,1,1.5-.85,23,23,0,0,1,6-2.13,27.62,27.62,0,0,1,4.36-.57,29.2,29.2,0,0,1,5,.27,26.14,26.14,0,0,1,10.68,4.24c3.4,2.24,6.49,4.63,9.79,5.8a16.11,16.11,0,0,0,9.11.38,43.79,43.79,0,0,0,6-1.87l1.6-.6A2.06,2.06,0,0,1,360,297.23Z" style="fill: rgb(250, 250, 250); transform-origin: 332.445px 294.934px;" id="elguaomy572o" class="animable"></path><path d="M359.83,316.18c0,.05-.71-.14-2-.33a25.06,25.06,0,0,0-5.5-.14,44.47,44.47,0,0,0-8,1.5c-3,.81-6.2,1.9-9.66,2.85a38,38,0,0,1-10,1.53,21,21,0,0,1-8.1-1.62,14.54,14.54,0,0,1-4.62-3.1,11,11,0,0,1-1-1.16,2.65,2.65,0,0,1-.29-.44c.05,0,.47.56,1.41,1.45a14.92,14.92,0,0,0,4.63,2.91,21.15,21.15,0,0,0,7.95,1.48,38.63,38.63,0,0,0,9.86-1.56c3.44-.93,6.67-2,9.68-2.8a42.77,42.77,0,0,1,8.13-1.41,23.16,23.16,0,0,1,5.56.31,13.15,13.15,0,0,1,1.47.36A1.65,1.65,0,0,1,359.83,316.18Z" style="fill: rgb(250, 250, 250); transform-origin: 335.245px 318.43px;" id="el9e3u5z3eam" class="animable"></path><path d="M359.73,292.67c-.14,0-.26-7.25-.26-16.19s.12-16.19.26-16.19.27,7.25.27,16.19S359.88,292.67,359.73,292.67Z" style="fill: rgb(38, 50, 56); transform-origin: 359.735px 276.48px;" id="elq25lfrr9gb" class="animable"></path><path d="M352.46,302.47a1.13,1.13,0,0,1-.41.06c-.28,0-.68.06-1.21.05a21.4,21.4,0,0,1-4.41-.43,24.12,24.12,0,0,1-19.34-19.75,21.69,21.69,0,0,1-.34-4.42c0-.53.06-.93.08-1.2a1.28,1.28,0,0,1,.07-.42,37.31,37.31,0,0,0,.55,6,24.53,24.53,0,0,0,19.05,19.46A37.37,37.37,0,0,0,352.46,302.47Z" style="fill: rgb(38, 50, 56); transform-origin: 339.601px 289.471px;" id="el0wycd8b0k53o" class="animable"></path><g id="elc8w7g7a6iqs"><g style="opacity: 0.3; transform-origin: 337.335px 304.99px;" class="animable" id="ellcexbqh0pog"><path d="M311.81,327.06c11.19-6.66,26.19-5.53,36.26-13.78,4.75-3.89,7.83-9.49,9.68-15.34s2.54-12,3.23-18.07l1.92,33.92c.13,2.31.18,4.88-1.33,6.65-1.27,1.49-3.33,2-5.24,2.42l-24.54,5.46c-6.64,1.47-13.73,2.92-20.08.48" id="el8bxwbe63mf9" class="animable" style="transform-origin: 337.335px 304.99px;"></path></g></g><g id="elyhwd8luo9c"><g style="opacity: 0.2; transform-origin: 363.61px 243.771px;" class="animable" id="elu3tbhhuh0n"><path d="M343.82,242.76c-2.11,2.6-4.25,5.26-5.4,8.41s-1.14,6.91.87,9.59c2.19,2.92,6.31,3.88,9.89,3.17s6.72-2.83,9.56-5.11c1.42-1.14,3-2.39,4.79-2.35a20.55,20.55,0,0,1,3.14.7c2.95.52,5.87-1.4,7.55-3.87s2.43-5.43,3.38-8.27,2.25-5.71,4.65-7.5c2.23-1.66,5.34-2.33,6.72-4.74,1.74-3-.53-7.06-3.72-8.47s-6.84-.93-10.28-.44" id="elmishucrdtc" class="animable" style="transform-origin: 363.61px 243.771px;"></path></g></g><g id="elrp63i5s074"><g style="opacity: 0.2; transform-origin: 336.911px 293.984px;" class="animable" id="el6byc3amuuhx"><path d="M349.14,302.08c.19.29-.05.89-.85,1.59a8.6,8.6,0,0,1-4.07,1.79,13.18,13.18,0,0,1-6.64-.59,16.87,16.87,0,0,1-6.69-4.54,22.66,22.66,0,0,1-4.15-6.56A29.15,29.15,0,0,1,325,288c-.59-3.35-.47-5.46.2-5.66s1.86,1.6,3.3,4.49,3.25,6.79,6.21,10a16.48,16.48,0,0,0,4.68,3.63,13.93,13.93,0,0,0,4.62,1.36C346.82,302.11,348.72,301.44,349.14,302.08Z" id="elepah37q1bzf" class="animable" style="transform-origin: 336.911px 293.984px;"></path></g></g><path d="M396.64,281.59c0,.14-8.29-.49-18.48-1.42s-18.44-1.79-18.43-1.94,8.29.49,18.48,1.42S396.65,281.44,396.64,281.59Z" style="fill: rgb(38, 50, 56); transform-origin: 378.185px 279.909px;" id="ellv7xjnne2wm" class="animable"></path><path d="M335.52,136.72c4.55,4,8.07,7.14,12.89,10.18s9.81,6.67,11.6,12.09c1.3,3.93.82,8.6,3.43,11.82,2.23,2.75,6,3.56,9.13,5.22a17.52,17.52,0,0,1,9.07,15.29c0,4-1.39,8.24.49,11.75,1.64,3.06,5.31,4.56,7.13,7.52s1.48,6.4.91,9.66c-.87,5-2.72,10.38-7.18,12.78a12.2,12.2,0,0,1-10,.27,24.14,24.14,0,0,1-8.35-5.89A48.39,48.39,0,0,1,354,210.86c-2.84-7.38-3.81-15.33-5.18-23.12a224.25,224.25,0,0,0-11.65-41.83c-1.28-3.3-3.56-6.22-1.63-9.19" style="fill: rgb(38, 50, 56); transform-origin: 362.709px 185.481px;" id="elundzvz9b9b" class="animable"></path><path d="M373.19,199.33s.27-.18.79-.51a25.28,25.28,0,0,0,2.18-1.56,16.74,16.74,0,0,0,2.93-3,11,11,0,0,0,2.11-5.07,9.08,9.08,0,0,0-1.59-6.33,6.59,6.59,0,0,0-2.84-2.28,12.11,12.11,0,0,0-3.89-.65,8.61,8.61,0,0,1-4.18-1.07,6.38,6.38,0,0,1-2.6-3.67,12.27,12.27,0,0,1-.41-4.64c.15-1.57.46-3.12.68-4.69a14.62,14.62,0,0,0,0-4.62,10.56,10.56,0,0,0-1.8-4.06,18.67,18.67,0,0,0-6.53-5.42c-2.41-1.31-4.84-2.33-7-3.49a63,63,0,0,1-13.69-9.63c-.86-.79-1.5-1.44-1.92-1.88l-.48-.51c-.11-.12-.16-.18-.15-.19l.18.15.52.48c.45.42,1.11,1,2,1.8a66.2,66.2,0,0,0,7.85,6,62.8,62.8,0,0,0,5.9,3.42c2.17,1.13,4.6,2.13,7.05,3.45a19.32,19.32,0,0,1,6.72,5.54,11.09,11.09,0,0,1,1.89,4.26,14.81,14.81,0,0,1,0,4.79c-.21,1.59-.53,3.13-.67,4.66a11.81,11.81,0,0,0,.38,4.45,5.88,5.88,0,0,0,2.38,3.4,8.17,8.17,0,0,0,3.95,1,12.47,12.47,0,0,1,4,.71,7,7,0,0,1,3,2.44,9.52,9.52,0,0,1,1.61,6.64,11.38,11.38,0,0,1-2.25,5.2,16.12,16.12,0,0,1-3,3,17.6,17.6,0,0,1-2.25,1.49c-.27.16-.48.26-.62.33A.67.67,0,0,1,373.19,199.33Z" style="fill: rgb(38, 50, 56); transform-origin: 358.219px 167.695px;" id="elj50kifqs6l" class="animable"></path><path d="M277.71,192.35l17.38-10.51a1.51,1.51,0,0,1,2.07.51h0a1.51,1.51,0,0,1-.51,2.07l-17.38,10.51Z" style="fill: #BFA9C4; transform-origin: 287.543px 188.277px;" id="elkwfvf28gmqb" class="animable"></path><g id="elb9y51no3uyj"><g style="opacity: 0.4; transform-origin: 296.233px 183.022px;" class="animable" id="el6woogva7jio"><path d="M296.65,184.42l-1.56-2.58h0a1.51,1.51,0,0,1,2.07.51h0a1.51,1.51,0,0,1-.51,2.07Z" id="el0x55zxxaetc9" class="animable" style="transform-origin: 296.233px 183.022px;"></path></g></g><g id="el9uodus2abrr"><g style="opacity: 0.4; transform-origin: 287.245px 188.48px;" class="animable" id="elvut64gsutnb"><g id="elmcdpk5u197"><rect x="277.1" y="188.06" width="20.29" height="0.84" class="animable" style="transform-origin: 287.245px 188.48px; transform: rotate(148.84deg);" id="el7wtox59w9w"></rect></g></g></g><polygon points="279.27 194.93 274.84 195.85 277.71 192.35 279.27 194.93" style="fill: #BFA9C4; transform-origin: 277.055px 194.1px;" id="el8gky70gqaz7" class="animable"></polygon><g id="elrwvwqzj9tf"><g style="opacity: 0.5; transform-origin: 277.055px 194.1px;" class="animable" id="el4dgwqdck2ud"><polygon points="279.27 194.93 274.84 195.85 277.71 192.35 279.27 194.93" style="fill: rgb(255, 255, 255); transform-origin: 277.055px 194.1px;" id="elkxzv82n7yxs" class="animable"></polygon></g></g><polygon points="276.28 195.55 275.78 194.71 274.84 195.85 276.28 195.55" style="fill: rgb(38, 50, 56); transform-origin: 275.56px 195.28px;" id="elicqgz7naujb" class="animable"></polygon><path d="M305.2,143a24.56,24.56,0,0,0-16,29.9c2.72,9.8,5.84,20.4,8.22,26.54,5.55,14.28,17.29,13.71,17.29,13.71s2.2,9.22,4.13,18c1.83,8.38,10.62,13.74,19.64,12h0c8.92-1.73,14.74-9.8,13.05-18.13l-14.72-64.2A24.56,24.56,0,0,0,305.2,143Z" style="fill: rgb(183, 136, 118); transform-origin: 320.064px 192.624px;" id="elcajv5395l9l" class="animable"></path><path d="M294.9,177.82a2,2,0,0,0,2.25,1.52,1.86,1.86,0,0,0,1.58-2.13,1.94,1.94,0,0,0-2.24-1.52A1.85,1.85,0,0,0,294.9,177.82Z" style="fill: rgb(38, 50, 56); transform-origin: 296.814px 177.512px;" id="elxgas033lmrl" class="animable"></path><path d="M293.6,175.51c.29.2,1.5-1.17,3.54-1.61s3.76.26,3.92,0c.09-.13-.25-.52-1-.86a5.36,5.36,0,0,0-3.21-.28,5.18,5.18,0,0,0-2.75,1.6C293.58,174.93,293.46,175.43,293.6,175.51Z" style="fill: rgb(38, 50, 56); transform-origin: 297.31px 174.081px;" id="el8v7aw49l7h" class="animable"></path><path d="M315.8,174.09a1.94,1.94,0,0,0,2.24,1.52,1.85,1.85,0,0,0,1.59-2.13,2,2,0,0,0-2.25-1.52A1.85,1.85,0,0,0,315.8,174.09Z" style="fill: rgb(38, 50, 56); transform-origin: 317.715px 173.788px;" id="elm2nufw9yglk" class="animable"></path><path d="M315.06,171.65c.29.2,1.5-1.18,3.54-1.61s3.76.26,3.92,0c.09-.13-.25-.53-1-.86a5.29,5.29,0,0,0-3.21-.28,5.11,5.11,0,0,0-2.75,1.59C315,171.07,314.92,171.57,315.06,171.65Z" style="fill: rgb(38, 50, 56); transform-origin: 318.767px 170.22px;" id="elc1dl2m0a67" class="animable"></path><path d="M310.92,188.39a13.81,13.81,0,0,0-3.44.12c-.53.06-1.05.06-1.22-.28a2.77,2.77,0,0,1,0-1.62c.22-1.36.44-2.8.68-4.3.92-6.11,1.47-11.09,1.22-11.13s-1.19,4.89-2.11,11c-.21,1.5-.42,2.94-.61,4.31a3,3,0,0,0,.17,2.1,1.34,1.34,0,0,0,1,.58,3.58,3.58,0,0,0,.91-.07A13.18,13.18,0,0,0,310.92,188.39Z" style="fill: rgb(38, 50, 56); transform-origin: 308.122px 180.177px;" id="elm1ta7fpxs1m" class="animable"></path><path d="M314.73,212.85a38.5,38.5,0,0,0,18.67-9.57s-2.61,11.2-17.71,13Z" style="fill: rgb(163, 105, 87); transform-origin: 324.065px 209.78px;" id="elid18b7vz0qi" class="animable"></path><path d="M320.13,164.22c-.15.42-1.77.22-3.71.33s-3.54.45-3.72,0,1.36-1.49,3.64-1.6S320.28,163.83,320.13,164.22Z" style="fill: rgb(38, 50, 56); transform-origin: 316.413px 163.859px;" id="el7v5i4i7pljy" class="animable"></path><path d="M299.23,166.15c0,.44-1.65.84-3.61,1.43s-3.59,1.12-3.82.74,1.19-1.61,3.38-2.24S299.23,165.73,299.23,166.15Z" style="fill: rgb(38, 50, 56); transform-origin: 295.503px 167.079px;" id="el9p2q1j2ebel" class="animable"></path><path d="M375.55,219.59s-8-8.82-7.39-18.94-2.51-16.68-8.17-19c-4-1.63-5.55-5.72-6.16-9.13a68.25,68.25,0,0,0-5-16.61c-3.52-7.6-8.21-15.43-14.74-20.35-8.49-6.4-21.82-10.68-30-3.92-3.81,3.14-6.05,3.64-9.45,9,0,0-4.09,1.43-6.2,2.39-7.26,3.3-9.92,12.78-9.15,19,1.78,14.31,10.45,16.12,13.84,25.25,0,0-4.07-19.87-3.75-25.34a17.26,17.26,0,0,1,5.08-10.66c5.76-1,8.81,1.69,12.12,6.52s5.47,8.78,10.9,11c5.11,2.08,9.66,6.7,16.58,1.8a17,17,0,0,1,4.13,8.83c.49,5-4.4,7.75-.81,15.42s10.3,12.87,11,15.92" style="fill: rgb(38, 50, 56); transform-origin: 327.356px 173.903px;" id="elsq7a2llept" class="animable"></path><path d="M314.68,192.51a3.12,3.12,0,0,1,2.52-1.68,2.84,2.84,0,0,1,2.13.65,1.79,1.79,0,0,1,.54,2,2.11,2.11,0,0,1-2.11,1,6.58,6.58,0,0,1-2.43-.87,1.87,1.87,0,0,1-.59-.4.59.59,0,0,1-.12-.64" style="fill: #BFA9C4; transform-origin: 317.277px 192.658px;" id="eldti3zxcnwp" class="animable"></path><path d="M318.38,188.74c-.28,0,.08,1.88-1.23,3.51s-3.33,1.81-3.29,2.07.51.27,1.35.13a4.64,4.64,0,0,0,2.76-1.63,4.07,4.07,0,0,0,.91-2.92C318.8,189.12,318.5,188.7,318.38,188.74Z" style="fill: rgb(38, 50, 56); transform-origin: 316.377px 191.639px;" id="el0ilibiuewddp" class="animable"></path><path d="M337.33,194.33a15.83,15.83,0,0,1,4,15.31c-1,3.51-3.25,6.63-3.76,10.24-.63,4.4,1.4,8.68,3.09,12.79s3.11,8.82,1.31,12.88c-.74,1.7-2,3.14-2.77,4.83s-.93,3.9.36,5.23a5.55,5.55,0,0,0,3.56,1.31,24.19,24.19,0,0,0,23.47-13.61l2,4.35a34.52,34.52,0,0,0-4.05-43.15" style="fill: rgb(38, 50, 56); transform-origin: 355.831px 225.654px;" id="el3i9ag6or0ay" class="animable"></path><path d="M331.42,173.62c-.22-1,1.79-3.45,2.76-3.71,2.24-.58,6.14-.53,7.92,5.62,2.55,8.79-6.53,8.54-6.62,8.29S332.19,177.08,331.42,173.62Z" style="fill: rgb(183, 136, 118); transform-origin: 336.977px 176.79px;" id="elmqed81bwxa" class="animable"></path><path d="M336.64,179.87s.18.07.48.11a1.59,1.59,0,0,0,1.15-.31c.83-.61,1.18-2.31.77-3.9A5.16,5.16,0,0,0,338,173.7a1.84,1.84,0,0,0-1.49-.85.83.83,0,0,0-.78.68c-.05.29.06.44,0,.47s-.23-.09-.27-.47a1,1,0,0,1,.19-.65,1.19,1.19,0,0,1,.78-.47,2.24,2.24,0,0,1,2,.9,5.33,5.33,0,0,1,1.23,2.29c.46,1.79,0,3.71-1.13,4.45a1.71,1.71,0,0,1-1.47.17C336.72,180.08,336.61,179.9,336.64,179.87Z" style="fill: rgb(163, 105, 87); transform-origin: 337.647px 176.357px;" id="el4ijephas2pb" class="animable"></path><path d="M378.72,198.76c-.11,0,0-.42,0-1.13a7.11,7.11,0,0,0-.56-3,9.55,9.55,0,0,0-2.89-3.75,20.25,20.25,0,0,0-5.8-2.89,42.45,42.45,0,0,1-7.76-3.21,12.47,12.47,0,0,1-3.72-3.31,17,17,0,0,1-2.29-4.64c-.56-1.61-1-3.24-1.63-4.76a10.11,10.11,0,0,0-2.57-3.91c-2.33-2.07-6-2.52-9.63-2.24s-7.44,1.2-11.33.89a15.41,15.41,0,0,1-5.55-1.51,20.49,20.49,0,0,1-4.46-3,58.16,58.16,0,0,1-6.45-7.12,39.1,39.1,0,0,0-5.5-5.8A13.4,13.4,0,0,0,298.16,146a9.05,9.05,0,0,0-2.94.93c-.65.32-1,.52-1.05.45s.17-.4.76-.89a7.72,7.72,0,0,1,3-1.49,12.1,12.1,0,0,1,5.34-.08,15.72,15.72,0,0,1,6.42,3,38.45,38.45,0,0,1,6,5.86,61.2,61.2,0,0,0,6.36,6.69,14.72,14.72,0,0,0,8.65,3.83c3.36.25,7-.6,10.93-.94a21.61,21.61,0,0,1,6,.29,11.66,11.66,0,0,1,5.52,2.63,12.57,12.57,0,0,1,3.19,4.9c.66,1.72,1.09,3.38,1.59,4.91a15.19,15.19,0,0,0,1.88,4.08,10.44,10.44,0,0,0,3,2.81,43.58,43.58,0,0,0,7.28,3.32,20.3,20.3,0,0,1,6.07,3.5,10,10,0,0,1,2.92,4.53,6.4,6.4,0,0,1,.12,3.39C379,198.46,378.78,198.79,378.72,198.76Z" style="fill: rgb(69, 90, 100); transform-origin: 336.768px 171.711px;" id="eljwffflv40ys" class="animable"></path><path d="M326.33,132.61a9.52,9.52,0,0,1-2.95-6.82,7.71,7.71,0,0,1,3.51-6.42,7.88,7.88,0,0,1,4.94-1,9,9,0,1,1-7.61,15" style="fill: rgb(38, 50, 56); transform-origin: 331.632px 127.314px;" id="elgbjfzsah2b5" class="animable"></path><path d="M335.07,135.05a4.67,4.67,0,0,1-1.84.12,12,12,0,0,1-4.33-1.12,12.11,12.11,0,0,1-3.61-2.62,4.38,4.38,0,0,1-1.07-1.5,15.53,15.53,0,0,0,10.85,5.12Z" style="fill: #BFA9C4; transform-origin: 329.645px 132.571px;" id="elwh7fhivr4xc" class="animable"></path><path d="M288.59,181.9a11.92,11.92,0,0,1,.07-1.6,17.62,17.62,0,0,0-.61-4.3,44.84,44.84,0,0,0-2.32-6.06A42,42,0,0,1,283,162.4a15.3,15.3,0,0,1-.36-4.18,11.22,11.22,0,0,1,.93-3.8,12.9,12.9,0,0,1,4.05-5.15,12,12,0,0,1,4-2,6.76,6.76,0,0,1,1.18-.24q.42-.06.42,0c0,.06-.56.13-1.54.46a12.77,12.77,0,0,0-7.63,7.12,10.85,10.85,0,0,0-.86,3.65,14.69,14.69,0,0,0,.36,4,43,43,0,0,0,2.68,7.46,40.31,40.31,0,0,1,2.22,6.15,15.86,15.86,0,0,1,.46,4.4c-.05.52-.13.93-.17,1.2S288.61,181.91,288.59,181.9Z" style="fill: rgb(69, 90, 100); transform-origin: 287.92px 164.45px;" id="elb2fsdpvnipv" class="animable"></path><path d="M297.82,253.33a4.57,4.57,0,0,1-.59-.35,14.4,14.4,0,0,1-1.59-1.15,20.68,20.68,0,0,1-4.58-5.52,28.7,28.7,0,0,1-3.42-10.09,46.92,46.92,0,0,1,.16-13c.63-4.6,1.57-8.9,2.31-12.83a92.11,92.11,0,0,0,1.49-10.5,46.46,46.46,0,0,0,0-7.13c-.14-1.69-.31-2.61-.25-2.62a4.32,4.32,0,0,1,.15.67c.1.43.19,1.08.3,1.93a41.16,41.16,0,0,1,.16,7.18,88.32,88.32,0,0,1-1.39,10.56c-.72,3.94-1.64,8.24-2.26,12.81a47.59,47.59,0,0,0-.21,12.9,28.79,28.79,0,0,0,3.27,10,21.43,21.43,0,0,0,4.4,5.56C297,252.79,297.85,253.27,297.82,253.33Z" style="fill: rgb(69, 90, 100); transform-origin: 292.542px 221.735px;" id="elxfqseg3742e" class="animable"></path><path d="M342.41,251.24s0-.07.18-.18l.57-.48c.51-.42,1.25-1,2.18-1.86a46.74,46.74,0,0,0,7.08-7.73,28.65,28.65,0,0,0,5.49-14.3,21.6,21.6,0,0,0-1.08-9c-1-3-3.05-5.66-4.73-8.63a17.33,17.33,0,0,1-1.93-4.7,18.69,18.69,0,0,1-.39-4.92c.13-3.23.71-6.27.77-9.19a28.42,28.42,0,0,0-.92-8.2,19.57,19.57,0,0,0-3.07-6.48,15.85,15.85,0,0,0-8.36-5.92,16.58,16.58,0,0,0-3.8-.52l.25,0,.75,0a13.33,13.33,0,0,1,2.85.38,15.89,15.89,0,0,1,8.61,5.9,20.17,20.17,0,0,1,3.19,6.58,28.6,28.6,0,0,1,1,8.33c0,3-.62,6-.74,9.2a18,18,0,0,0,.38,4.78,16.9,16.9,0,0,0,1.88,4.57c1.65,2.92,3.73,5.61,4.76,8.71a22,22,0,0,1,1.08,9.2,28.68,28.68,0,0,1-5.68,14.48,44.47,44.47,0,0,1-7.24,7.67c-1,.8-1.71,1.39-2.24,1.78l-.61.44A1.46,1.46,0,0,1,342.41,251.24Z" style="fill: rgb(69, 90, 100); transform-origin: 346.455px 210.185px;" id="elw0fllfcjb0i" class="animable"></path><path d="M342.55,181.2s.32.16.77.6a4.84,4.84,0,0,1,1.35,2.3,4.4,4.4,0,0,1-1,3.81,5,5,0,0,1-4.45,1.82,4.8,4.8,0,0,1-3.74-3,4,4,0,0,1-.19-2.16,4.33,4.33,0,0,1,.75-1.73,4.13,4.13,0,0,1,2.15-1.58,1.91,1.91,0,0,1,1-.11c0,.05-.34.08-.9.3a4.22,4.22,0,0,0-1.92,1.6,3.79,3.79,0,0,0-.41,3.51,4.4,4.4,0,0,0,3.36,2.68,4.57,4.57,0,0,0,4-1.62,4.08,4.08,0,0,0,1-3.42,5.12,5.12,0,0,0-1.14-2.25A6.72,6.72,0,0,1,342.55,181.2Z" style="fill: #BFA9C4; transform-origin: 339.992px 185.444px;" id="el9z03tkmldnp" class="animable"></path><path d="M337.61,140a2.14,2.14,0,0,1-.07.45c0,.17-.08.35-.13.55l-.24.73a11.62,11.62,0,0,1-2.65,4.09,12.48,12.48,0,0,1-6.3,3.48,11.74,11.74,0,0,1-4.31.08,19,19,0,0,1-4.4-1.37c-2.89-1.28-5.39-2.93-7.8-4.11a18,18,0,0,0-6.74-2.1,10.56,10.56,0,0,0-4.7.64c-1,.43-1.55.82-1.58.78a1.61,1.61,0,0,1,.35-.3,7.66,7.66,0,0,1,1.15-.67,10.41,10.41,0,0,1,4.8-.82,17.93,17.93,0,0,1,6.93,2c2.46,1.18,5,2.81,7.8,4.06A18.33,18.33,0,0,0,324,148.9a11.21,11.21,0,0,0,4.13,0,12.31,12.31,0,0,0,6.14-3.27,12.13,12.13,0,0,0,2.72-3.91l.29-.7.17-.52C337.53,140.17,337.59,140,337.61,140Z" style="fill: rgb(69, 90, 100); transform-origin: 318.15px 144.771px;" id="eljehbtp4vqpr" class="animable"></path><polygon points="317.9 358.28 255.14 388.61 140.09 357.24 196.57 326.38 317.9 358.28" style="fill: rgb(38, 50, 56); transform-origin: 228.995px 357.495px;" id="eldigbedf7bib" class="animable"></polygon><polygon points="248.7 357 265.36 362.5 280.79 354.12 255.11 345.88 240.12 353.65 248.7 357" style="fill: rgb(69, 90, 100); transform-origin: 260.455px 354.19px;" id="elnfjn4icu09" class="animable"></polygon><path d="M125.45,272.52c.52,2.09,14.64,84.72,14.64,84.72l115,31.37L240,300.23Z" style="fill: rgb(38, 50, 56); transform-origin: 190.27px 330.565px;" id="eln1olfq49w9c" class="animable"></path><path d="M246.77,339.82c.14,0,2.13,10.88,4.44,24.35s4.07,24.42,3.93,24.44-2.13-10.87-4.44-24.35S246.63,339.84,246.77,339.82Z" style="fill: rgb(69, 90, 100); transform-origin: 250.955px 364.215px;" id="elull0zm4r5d" class="animable"></path><g id="elwb4m3oiw3nl"><ellipse cx="184.11" cy="326.38" rx="6.04" ry="7.02" style="fill: rgb(69, 90, 100); transform-origin: 184.11px 326.38px; transform: rotate(-21.17deg);" class="animable" id="elzqiuin763e"></ellipse></g><path d="M303.91,346.05s67.37,5.77,78.52-2.31,11.16-62.32,11.16-62.32l-33.38-3.08-.48,37.7c-2.3,1.92-60.39,11.54-65.39,11.16,0,0-30.45,3.25-32.11,3.25S249.55,343,249.55,343.58a3.25,3.25,0,0,0,1.21,2.26,2.53,2.53,0,0,0,.15,3.32s-.45,2.12,1.21,2.57,1.81,1.21,3.77,0S267.51,343,267.51,343l7.25-.61s-17.66,10.11-16.15,12.38,5-.3,8.9-2.42,10.42-5.88,11.62-6.19S303.91,346.05,303.91,346.05Z" style="fill: rgb(183, 136, 118); transform-origin: 321.57px 316.997px;" id="el3ij0ktrxmld" class="animable"></path><path d="M272,336.55c0,.1-1.4.09-3.56.65a24,24,0,0,0-7.78,3.8,55.56,55.56,0,0,0-6.54,5.8,27.65,27.65,0,0,1-2.62,2.54,4.54,4.54,0,0,1,.59-.79c.41-.48,1-1.17,1.76-2a44.1,44.1,0,0,1,6.51-6,22.13,22.13,0,0,1,8-3.74,14.26,14.26,0,0,1,2.67-.34A3,3,0,0,1,272,336.55Z" style="fill: rgb(163, 105, 87); transform-origin: 261.75px 342.9px;" id="elcpsnwk6h3mw" class="animable"></path><path d="M268.21,334.08c0,.1-1.21.08-3.07.59a19.67,19.67,0,0,0-6.66,3.39,44.06,44.06,0,0,0-5.51,5.19,22.67,22.67,0,0,1-2.2,2.26A17.05,17.05,0,0,1,252.7,343a35.73,35.73,0,0,1,5.46-5.35,18,18,0,0,1,6.89-3.34,11.29,11.29,0,0,1,2.31-.29A2.39,2.39,0,0,1,268.21,334.08Z" style="fill: rgb(163, 105, 87); transform-origin: 259.49px 339.758px;" id="ely8csphnb05s" class="animable"></path><path d="M370.32,327.49c-.09,0-.31-.89-.91-2.25a16.94,16.94,0,0,0-7.85-8.23c-1.33-.66-2.23-.93-2.2-1a6.9,6.9,0,0,1,2.36.69,15.12,15.12,0,0,1,8,8.42A6.85,6.85,0,0,1,370.32,327.49Z" style="fill: rgb(170, 101, 80); transform-origin: 364.84px 321.75px;" id="el1byo18d7r0p" class="animable"></path></g><g id="freepik--Coffee--inject-2" class="animable" style="transform-origin: 276.632px 392.853px;"><path d="M254.56,398.27c-2.93.72-4.24,4.5-3.26,7.35s3.57,4.83,6.19,6.31c7.91,4.45,18.41,5.5,25.76.18,3.22-2.32,5.74-6.44,4.41-10.18-1.16-3.27-4.75-5-8.1-5.88a41,41,0,0,0-27.18,2.12" style="fill: rgb(224, 224, 224); transform-origin: 269.501px 405.179px;" id="elb618t22541n" class="animable"></path><path d="M250.25,374.61s-5.42,36,19.76,34.88c23.6-1.08,15.33-36.16,15.33-36.16Z" style="fill: rgb(69, 90, 100); transform-origin: 268.252px 391.423px;" id="elol1ho6x5b39" class="animable"></path><path d="M281.38,399.5a14.69,14.69,0,0,0,13.56,1.36,14.12,14.12,0,0,0,8.42-10.66,13.62,13.62,0,0,0-4.95-12.6,13.15,13.15,0,0,0-13.4-1.53l-.36,4.11a8.2,8.2,0,0,1,8.36.95A8.52,8.52,0,0,1,296.1,389a8.86,8.86,0,0,1-5.26,6.66,9.21,9.21,0,0,1-8.46-.85Z" style="fill: rgb(69, 90, 100); transform-origin: 292.442px 388.411px;" id="elzuqgj0tvyxk" class="animable"></path><path d="M285.34,373.33c.1,2.23-7.68,4.4-17.38,4.85s-17.66-1-17.76-3.23,7.68-4.41,17.38-4.86S285.24,371.09,285.34,373.33Z" style="fill: #BFA9C4; transform-origin: 267.77px 374.135px;" id="elqcqse1gwu2" class="animable"></path><g id="elyibwos6vyl"><g style="opacity: 0.2; transform-origin: 284.726px 385.837px;" class="animable" id="el6ibp2xjrlxa"><path d="M286.39,379.64a5.76,5.76,0,0,0-3.77,4.89,12.25,12.25,0,0,0,1.48,6.32c.29.6.79,1.29,1.45,1.17s.86-.91.93-1.55a35,35,0,0,0-.1-10.67" id="el3wil9hwksb1" class="animable" style="transform-origin: 284.726px 385.837px;"></path></g></g><path d="M280,376.54c8.17-2.18-17-1.28-25.12,1C254.85,377.53,268.22,379.68,280,376.54Z" style="fill: rgb(38, 50, 56); transform-origin: 268.245px 376.771px;" id="el072zjgqz39dc" class="animable"></path></g><defs>     <filter id="active" height="200%">         <feMorphology in="SourceAlpha" result="DILATED" operator="dilate" radius="2"></feMorphology>                <feFlood flood-color="#32DFEC" flood-opacity="1" result="PINK"></feFlood>        <feComposite in="PINK" in2="DILATED" operator="in" result="OUTLINE"></feComposite>        <feMerge>            <feMergeNode in="OUTLINE"></feMergeNode>            <feMergeNode in="SourceGraphic"></feMergeNode>        </feMerge>    </filter>    <filter id="hover" height="200%">        <feMorphology in="SourceAlpha" result="DILATED" operator="dilate" radius="2"></feMorphology>                <feFlood flood-color="#ff0000" flood-opacity="0.5" result="PINK"></feFlood>        <feComposite in="PINK" in2="DILATED" operator="in" result="OUTLINE"></feComposite>        <feMerge>            <feMergeNode in="OUTLINE"></feMergeNode>            <feMergeNode in="SourceGraphic"></feMergeNode>        </feMerge>            <feColorMatrix type="matrix" values="0   0   0   0   0                0   1   0   0   0                0   0   0   0   0                0   0   0   1   0 "></feColorMatrix>    </filter></defs></svg>